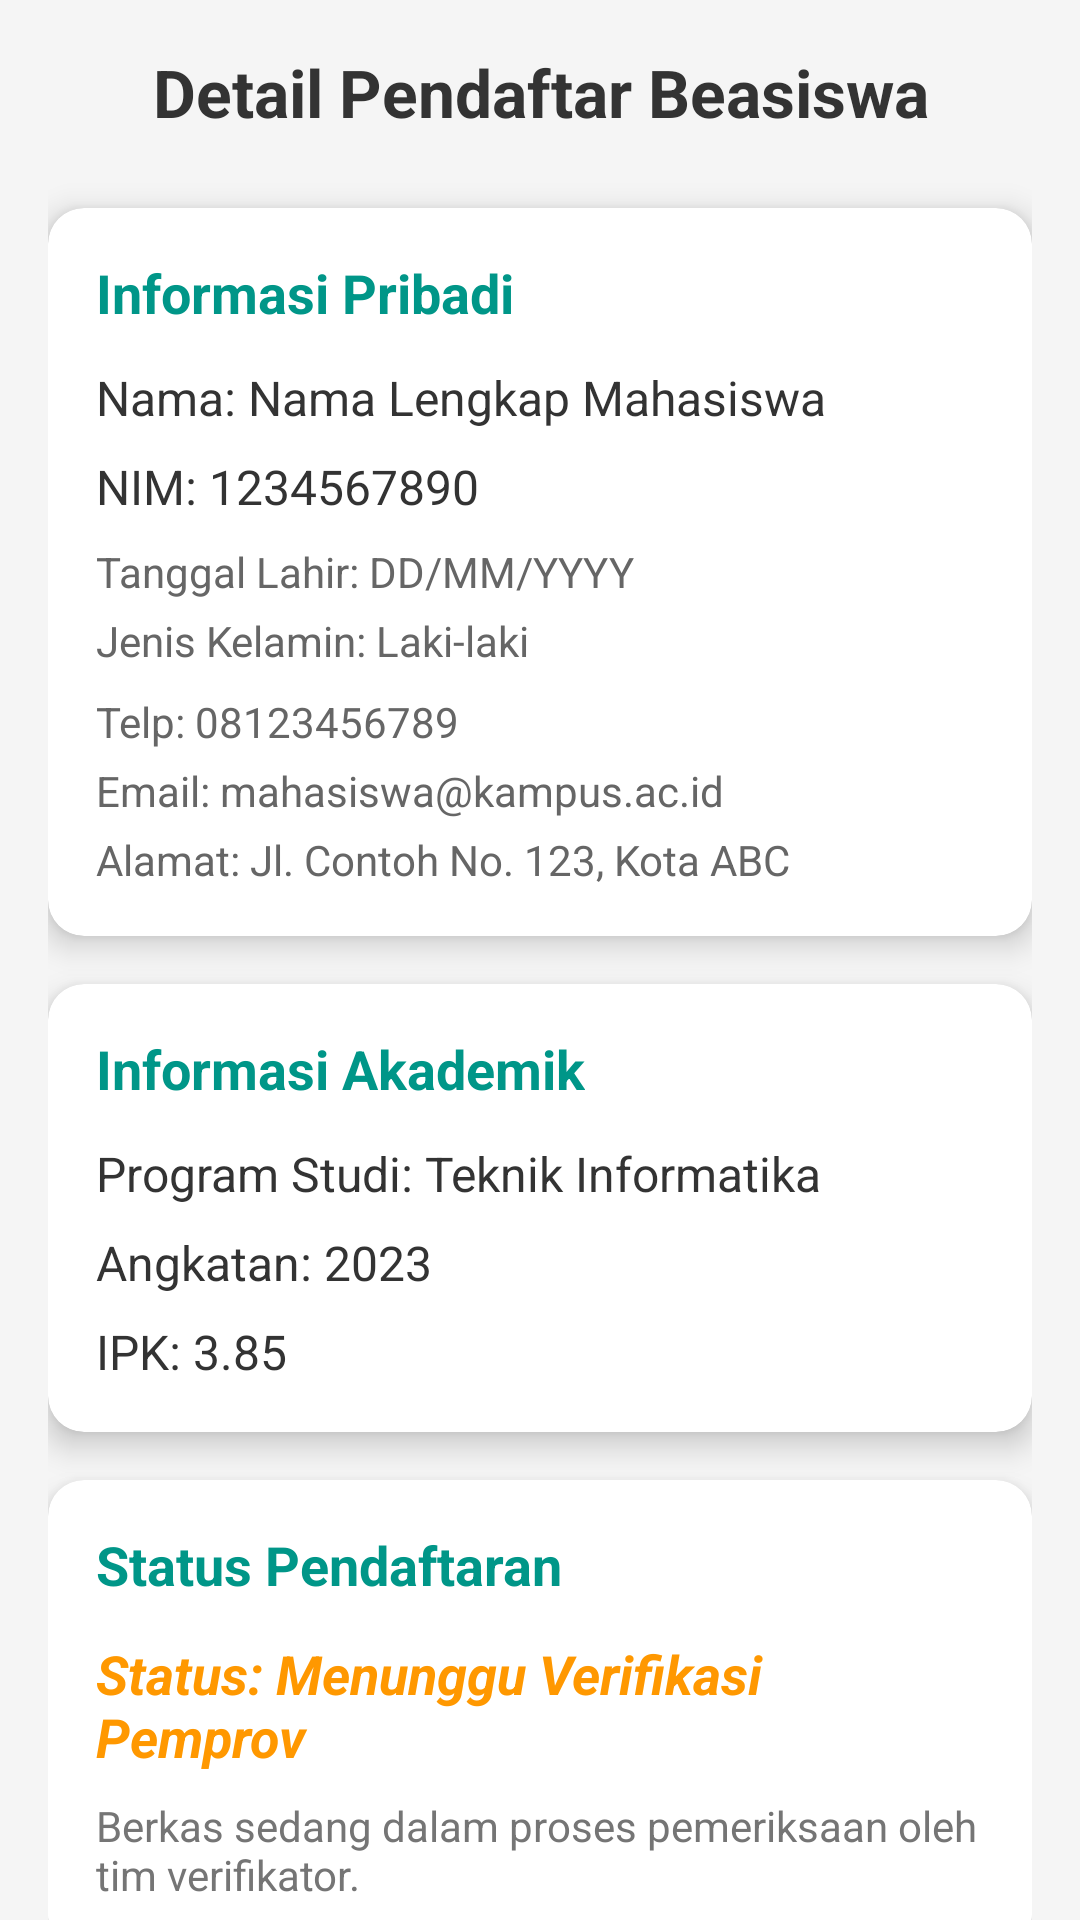

Produce the Android XML layout that renders to this screen, including the resource entries it uses.
<!-- AndroidManifest.xml: application theme Theme.LoginDanRegisterVolleyMySql -->
<!-- res/layout/fragment_pendaftar_detail.xml -->
<?xml version="1.0" encoding="utf-8"?>
<androidx.core.widget.NestedScrollView
    xmlns:android="http://schemas.android.com/apk/res/android"
    xmlns:app="http://schemas.android.com/apk/res-auto"
    xmlns:tools="http://schemas.android.com/tools"
    android:layout_width="match_parent"
    android:layout_height="match_parent"
    android:background="#F5F5F5"
    tools:context=".PendaftarDetailFragment">

    <LinearLayout
        android:layout_width="match_parent"
        android:layout_height="wrap_content"
        android:orientation="vertical"
        android:padding="16dp">

        <TextView
            android:layout_width="match_parent"
            android:layout_height="wrap_content"
            android:text="Detail Pendaftar Beasiswa"
            android:textSize="22sp"
            android:textStyle="bold"
            android:textColor="#333333"
            android:gravity="center_horizontal"
            android:layout_marginBottom="24dp"/>

        <androidx.cardview.widget.CardView
            android:layout_width="match_parent"
            android:layout_height="wrap_content"
            android:layout_marginBottom="16dp"
            app:cardCornerRadius="12dp"
            app:cardElevation="6dp">

            <LinearLayout
                android:layout_width="match_parent"
                android:layout_height="wrap_content"
                android:orientation="vertical"
                android:padding="16dp">

                <TextView
                    android:layout_width="wrap_content"
                    android:layout_height="wrap_content"
                    android:text="Informasi Pribadi"
                    android:textColor="#009688"
                    android:textSize="18sp"
                    android:textStyle="bold"
                    android:layout_marginBottom="12dp"/>

                <TextView
                    android:id="@+id/tv_detail_nama"
                    android:layout_width="match_parent"
                    android:layout_height="wrap_content"
                    android:text="Nama: Nama Lengkap Mahasiswa"
                    android:textColor="#333333"
                    android:textSize="16sp"
                    android:layout_marginBottom="8dp"/>

                <TextView
                    android:id="@+id/tv_detail_nim"
                    android:layout_width="match_parent"
                    android:layout_height="wrap_content"
                    android:text="NIM: 1234567890"
                    android:textColor="#333333"
                    android:textSize="16sp"
                    android:layout_marginBottom="8dp"/>

                <TextView
                    android:id="@+id/tv_detail_tanggal_lahir"
                    android:layout_width="match_parent"
                    android:layout_height="wrap_content"
                    android:text="Tanggal Lahir: DD/MM/YYYY"
                    android:textColor="#666666"
                    android:textSize="14sp"
                    android:layout_marginBottom="4dp"/>

                <TextView
                    android:id="@+id/tv_detail_jenis_kelamin"
                    android:layout_width="match_parent"
                    android:layout_height="wrap_content"
                    android:text="Jenis Kelamin: Laki-laki"
                    android:textColor="#666666"
                    android:textSize="14sp"
                    android:layout_marginBottom="8dp"/>

                <TextView
                    android:id="@+id/tv_detail_nomor_telepon"
                    android:layout_width="match_parent"
                    android:layout_height="wrap_content"
                    android:text="Telp: 08123456789"
                    android:textColor="#666666"
                    android:textSize="14sp"
                    android:layout_marginBottom="4dp"/>

                <TextView
                    android:id="@+id/tv_detail_email"
                    android:layout_width="match_parent"
                    android:layout_height="wrap_content"
                    android:text="Email: mahasiswa@kampus.ac.id"
                    android:textColor="#666666"
                    android:textSize="14sp"
                    android:layout_marginBottom="4dp"/>

                <TextView
                    android:id="@+id/tv_detail_alamat"
                    android:layout_width="match_parent"
                    android:layout_height="wrap_content"
                    android:text="Alamat: Jl. Contoh No. 123, Kota ABC"
                    android:textColor="#666666"
                    android:textSize="14sp"/>

            </LinearLayout>
        </androidx.cardview.widget.CardView>

        <androidx.cardview.widget.CardView
            android:layout_width="match_parent"
            android:layout_height="wrap_content"
            android:layout_marginBottom="16dp"
            app:cardCornerRadius="12dp"
            app:cardElevation="6dp">

            <LinearLayout
                android:layout_width="match_parent"
                android:layout_height="wrap_content"
                android:orientation="vertical"
                android:padding="16dp">

                <TextView
                    android:layout_width="wrap_content"
                    android:layout_height="wrap_content"
                    android:text="Informasi Akademik"
                    android:textColor="#009688"
                    android:textSize="18sp"
                    android:textStyle="bold"
                    android:layout_marginBottom="12dp"/>

                <TextView
                    android:id="@+id/tv_detail_prodi"
                    android:layout_width="match_parent"
                    android:layout_height="wrap_content"
                    android:text="Program Studi: Teknik Informatika"
                    android:textColor="#333333"
                    android:textSize="16sp"
                    android:layout_marginBottom="8dp"/>

                <TextView
                    android:id="@+id/tv_detail_angkatan"
                    android:layout_width="match_parent"
                    android:layout_height="wrap_content"
                    android:text="Angkatan: 2023"
                    android:textColor="#333333"
                    android:textSize="16sp"
                    android:layout_marginBottom="8dp"/>

                <TextView
                    android:id="@+id/tv_detail_ipk"
                    android:layout_width="match_parent"
                    android:layout_height="wrap_content"
                    android:text="IPK: 3.85"
                    android:textColor="#333333"
                    android:textSize="16sp"/>

            </LinearLayout>
        </androidx.cardview.widget.CardView>

        <androidx.cardview.widget.CardView
            android:layout_width="match_parent"
            android:layout_height="wrap_content"
            android:layout_marginBottom="16dp"
            app:cardCornerRadius="12dp"
            app:cardElevation="6dp">

            <LinearLayout
                android:layout_width="match_parent"
                android:layout_height="wrap_content"
                android:orientation="vertical"
                android:padding="16dp">

                <TextView
                    android:layout_width="wrap_content"
                    android:layout_height="wrap_content"
                    android:text="Status Pendaftaran"
                    android:textColor="#009688"
                    android:textSize="18sp"
                    android:textStyle="bold"
                    android:layout_marginBottom="12dp"/>

                <TextView
                    android:id="@+id/tv_detail_status_pendaftaran"
                    android:layout_width="match_parent"
                    android:layout_height="wrap_content"
                    android:text="Status: Menunggu Verifikasi Pemprov"
                    android:textColor="#FF9800"
                    android:textSize="18sp"
                    android:textStyle="bold|italic"/>

                <TextView
                    android:id="@+id/tv_detail_pesan_status"
                    android:layout_width="match_parent"
                    android:layout_height="wrap_content"
                    android:text="Berkas sedang dalam proses pemeriksaan oleh tim verifikator."
                    android:textColor="#757575"
                    android:textSize="14sp"
                    android:layout_marginTop="8dp"/>
            </LinearLayout>

        </androidx.cardview.widget.CardView>

        <androidx.cardview.widget.CardView
            android:layout_width="match_parent"
            android:layout_height="wrap_content"
            android:layout_marginBottom="16dp"
            app:cardCornerRadius="12dp"
            app:cardElevation="6dp">

            <LinearLayout
                android:layout_width="match_parent"
                android:layout_height="wrap_content"
                android:orientation="vertical"
                android:padding="16dp">

                <TextView
                    android:layout_width="wrap_content"
                    android:layout_height="wrap_content"
                    android:text="Berkas yang Diunggah"
                    android:textColor="#009688"
                    android:textSize="18sp"
                    android:textStyle="bold"
                    android:layout_marginBottom="12dp"/>

                <androidx.recyclerview.widget.RecyclerView
                    android:id="@+id/rv_uploaded_berkas"
                    android:layout_width="match_parent"
                    android:layout_height="wrap_content"
                    android:nestedScrollingEnabled="false"
                    tools:itemCount="2"
                    tools:listitem="@layout/item_berkas_uploaded"/>

                <TextView
                android:id="@+id/tv_no_uploaded_berkas"
                android:layout_width="wrap_content"
                android:layout_height="wrap_content"
                android:text="Belum ada berkas diunggah untuk pendaftar ini."
                android:visibility="gone"
                android:layout_gravity="center_horizontal"
                android:textColor="#757575"
                android:textSize="14sp"
                android:layout_marginTop="8dp"/>

            </LinearLayout>
        </androidx.cardview.widget.CardView>

        <Button
            android:id="@+id/btn_edit_data_pendaftar"
            android:layout_width="match_parent"
            android:layout_height="wrap_content"
            android:text="EDIT DATA PENDAFTAR"
            android:backgroundTint="#FF9800"
            android:textColor="#FFFFFF"
            android:padding="14dp"
            app:cornerRadius="10dp"
            android:textSize="16sp"
            android:textStyle="bold"
            android:layout_marginTop="16dp"/>

    </LinearLayout>
</androidx.core.widget.NestedScrollView>
<!-- res/layout/item_berkas_uploaded.xml (included above) -->
<?xml version="1.0" encoding="utf-8"?>
<LinearLayout
    xmlns:android="http://schemas.android.com/apk/res/android"
    xmlns:app="http://schemas.android.com/apk/res-auto"
    android:layout_width="match_parent"
    android:layout_height="wrap_content"
    android:orientation="horizontal"
    android:paddingTop="8dp"
    android:paddingBottom="8dp"
    android:gravity="center_vertical">

    <ImageView
        android:id="@+id/iv_berkas_icon"
        android:layout_width="24dp"
        android:layout_height="24dp"
        android:layout_marginEnd="12dp"
        app:srcCompat="@drawable/ic_file_icon"
        app:tint="#009688"/>

    <LinearLayout
        android:layout_width="0dp"
        android:layout_height="wrap_content"
        android:layout_weight="1"
        android:orientation="vertical">

        <TextView
            android:id="@+id/tv_uploaded_berkas_jenis"
            android:layout_width="match_parent"
            android:layout_height="wrap_content"
            android:text="Jenis Berkas (Nama File)"
            android:textColor="#333333"
            android:textSize="15sp"
            android:textStyle="bold"
            android:layout_marginBottom="2dp"/>

        <TextView
            android:id="@+id/tv_uploaded_berkas_status"
            android:layout_width="match_parent"
            android:layout_height="wrap_content"
            android:text="Status: Diverifikasi Pemprov"
            android:textColor="#757575"
            android:textSize="13sp"/>

    </LinearLayout>

    <Button
        android:id="@+id/btn_lihat_uploaded_berkas"
        style="@style/Widget.Material3.Button.TextButton"
        android:layout_width="wrap_content"
        android:layout_height="wrap_content"
        android:text="Lihat"
        android:textColor="#2196F3"
        android:drawableEnd="@drawable/ic_visibility"
        android:drawableTint="#2196F3"
        android:paddingStart="12dp"
        android:paddingEnd="8dp"/>

</LinearLayout>
<!-- resources referenced by this layout -->
<resources>
  <!-- drawable ic_file_icon (drawable) -->
  <vector xmlns:android="http://schemas.android.com/apk/res/android" android:height="24dp" android:tint="#009DFF" android:viewportHeight="960" android:viewportWidth="960" android:width="24dp">
        
      <path android:fillColor="@android:color/white" android:pathData="M160,800Q127,800 103.5,776.5Q80,753 80,720L80,320Q80,287 103.5,263.5Q127,240 160,240L400,240L480,160L800,160Q833,160 856.5,183.5Q880,207 880,240L880,720Q880,753 856.5,776.5Q833,800 800,800L160,800ZM233,520L440,520Q440,520 440,520Q440,520 440,520L440,313L233,520ZM160,480L320,320L160,320Q160,320 160,320Q160,320 160,320L160,480ZM160,600L160,720Q160,720 160,720Q160,720 160,720L800,720Q800,720 800,720Q800,720 800,720L800,240Q800,240 800,240Q800,240 800,240L520,240L520,520Q520,553 496.5,576.5Q473,600 440,600L160,600ZM440,440L440,440L440,440L440,440L440,440L440,440Q440,440 440,440Q440,440 440,440L440,440Q440,440 440,440Q440,440 440,440L440,440Q440,440 440,440Q440,440 440,440L440,440L440,440L440,440L440,440L440,440Q440,440 440,440Q440,440 440,440Z"/>
      
  </vector>
  <style name="Theme.LoginDanRegisterVolleyMySql" parent="Base.Theme.LoginDanRegisterVolleyMySql" />
  <style name="Base.Theme.LoginDanRegisterVolleyMySql" parent="Theme.Material3.DayNight.NoActionBar">
          
          
          <item name="android:statusBarColor">#009688</item> 
      </style>
</resources>
